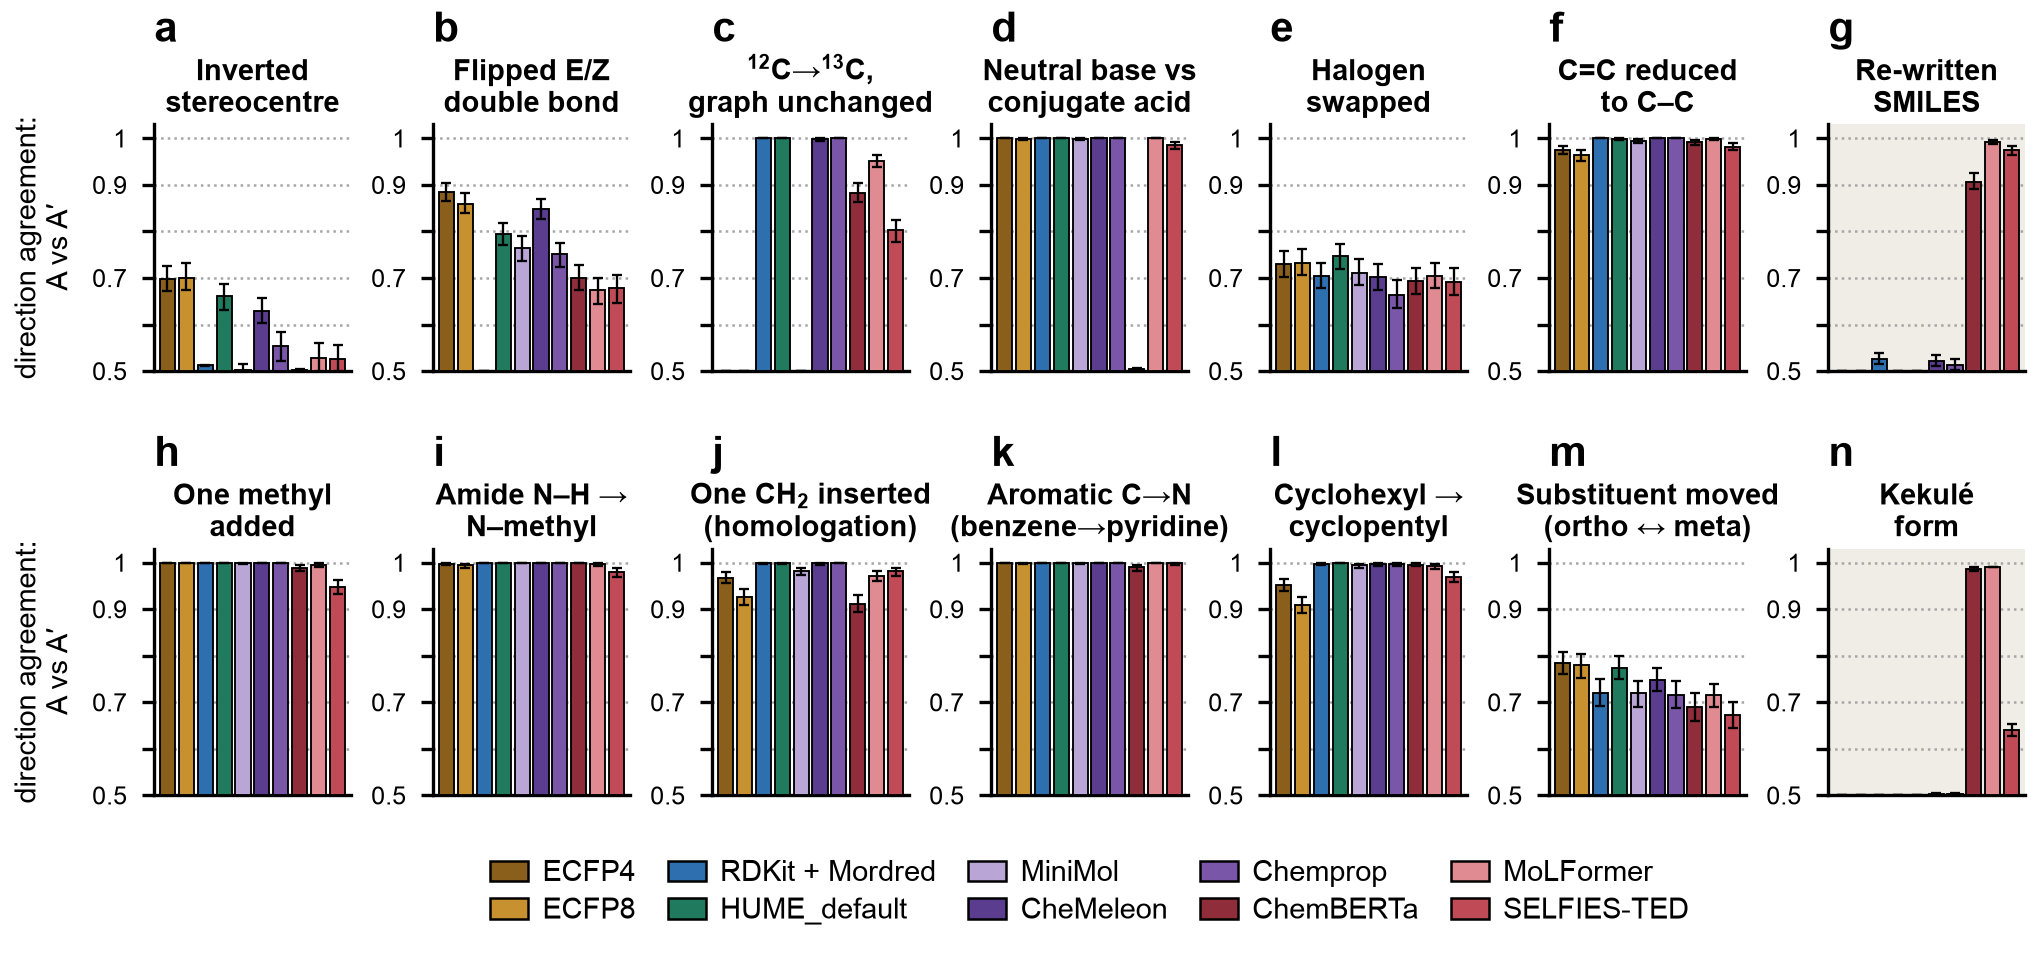

Values plotted in this chart, from the file beside it:
arm, label, mode, klass, consistency, ci_lo, ci_hi, median_cos_z, median_cos_raw, n_pairs, degenerate_pairs, degenerate_frac
ecfp, ECFP4, stereo_flip, A, 0.6985, 0.6725, 0.7255, 0.1517, 0.0154, 1000, 121, 0.121
ecfp, ECFP4, ez_flip, A, 0.8850, 0.8660, 0.9031, 0.2445, 0.0236, 1000, 0, 0.000
ecfp, ECFP4, isotope_13c, A, 0.5000, nan, nan, 0.0000, 0.0000, 1000, 1000, 1.000
ecfp, ECFP4, protonate_neutral, A, 1, 1, 1, 0.2872, 0.3408, 1000, 0, 0.000
ecfp, ECFP4, halogen_swap, A, 0.7290, 0.7020, 0.7571, 0.0802, 0.0241, 1000, 0, 0.000
ecfp, ECFP4, saturate, A, 0.9760, 0.9670, 0.9840, 0.3832, 0.0663, 1000, 0, 0.000
ecfp, ECFP4, null_enumerate, B, 0.5000, nan, nan, 0.0000, 0.0000, 1000, 1000, 1.000
ecfp, ECFP4, h_to_methyl, A, 1, 1, 1, 0.1930, 0.0456, 1000, 0, 0.000
ecfp, ECFP4, n_methylation, A, 0.9980, 0.9950, 1, 0.2797, 0.0383, 1000, 0, 0.000
ecfp, ECFP4, ch2_homolog, A, 0.9680, 0.9570, 0.9790, 0.1784, 0.0266, 1000, 0, 0.000
ecfp, ECFP4, scaffold_hop, A, 1, 1, 1, 0.1930, 0.0431, 1000, 0, 0.000
ecfp, ECFP4, ring_contract, A, 0.9510, 0.9390, 0.9640, 0.0856, 0.0206, 1000, 0, 0.000
ecfp, ECFP4, regioisomer, A, 0.7845, 0.7604, 0.8085, 0.1980, 0.0428, 1000, 1, 0.001
ecfp, ECFP4, null_kekulize, B, 0.5000, nan, nan, 0.0000, 0.0000, 1000, 1000, 1.000
ecfp, ECFP4, matched_mw, NULL, 0.5380, 0.5050, 0.5680, 0.9948, 0.4312, 1000, 0, 0.000
r4cfp, ECFP8, stereo_flip, A, 0.7010, 0.6750, 0.7320, 0.2375, 0.0534, 1000, 58, 0.058
r4cfp, ECFP8, ez_flip, A, 0.8600, 0.8399, 0.8820, 0.3005, 0.0667, 1000, 0, 0.000
r4cfp, ECFP8, isotope_13c, A, 0.5000, nan, nan, 0.0000, 0.0000, 1000, 1000, 1.000
r4cfp, ECFP8, protonate_neutral, A, 0.9990, 0.9970, 1, 0.3903, 0.3893, 1000, 0, 0.000
r4cfp, ECFP8, halogen_swap, A, 0.7330, 0.7060, 0.7620, 0.1394, 0.0457, 1000, 0, 0.000
r4cfp, ECFP8, saturate, A, 0.9650, 0.9520, 0.9760, 0.4618, 0.1233, 1000, 0, 0.000
r4cfp, ECFP8, null_enumerate, B, 0.5000, nan, nan, 0.0000, 0.0000, 1000, 1000, 1.000
r4cfp, ECFP8, h_to_methyl, A, 1, 1, 1, 0.2925, 0.0854, 1000, 0, 0.000
r4cfp, ECFP8, n_methylation, A, 0.9940, 0.9880, 0.9980, 0.3547, 0.0836, 1000, 0, 0.000
r4cfp, ECFP8, ch2_homolog, A, 0.9270, 0.9090, 0.9430, 0.2605, 0.0631, 1000, 0, 0.000
r4cfp, ECFP8, scaffold_hop, A, 0.9990, 0.9970, 1, 0.2999, 0.0863, 1000, 0, 0.000
r4cfp, ECFP8, ring_contract, A, 0.9100, 0.8910, 0.9270, 0.2276, 0.0605, 1000, 0, 0.000
r4cfp, ECFP8, regioisomer, A, 0.7810, 0.7530, 0.8040, 0.3183, 0.0898, 1000, 0, 0.000
r4cfp, ECFP8, null_kekulize, B, 0.5000, nan, nan, 0.0000, 0.0000, 1000, 1000, 1.000
r4cfp, ECFP8, matched_mw, NULL, 0.5350, 0.5070, 0.5700, 0.9875, 0.5056, 1000, 0, 0.000
desc, RDKit + Mordred, stereo_flip, A, 0.5125, 0.5105, 0.5135, 0.0000, 0.0000, 1000, 973, 0.973
desc, RDKit + Mordred, ez_flip, A, 0.5000, nan, nan, 0.0000, 0.0000, 1000, 998, 0.998
desc, RDKit + Mordred, isotope_13c, A, 1, 1, 1, 0.0000, 0.0000, 1000, 0, 0.000
desc, RDKit + Mordred, protonate_neutral, A, 1, 1, 1, 0.0651, 0.0000, 1000, 0, 0.000
desc, RDKit + Mordred, halogen_swap, A, 0.7050, 0.6780, 0.7320, 0.0765, 0.0000, 1000, 0, 0.000
desc, RDKit + Mordred, saturate, A, 1, 1, 1, 0.0372, 0.0000, 1000, 0, 0.000
desc, RDKit + Mordred, null_enumerate, B, 0.5270, 0.5150, 0.5380, 0.0000, 0.0000, 1000, 842, 0.842
desc, RDKit + Mordred, h_to_methyl, A, 1, 1, 1, 0.0392, 0.0000, 1000, 0, 0.000
desc, RDKit + Mordred, n_methylation, A, 1, 1, 1, 0.0557, 0.0000, 1000, 0, 0.000
desc, RDKit + Mordred, ch2_homolog, A, 0.9990, 0.9970, 1, 0.0476, 0.0000, 1000, 0, 0.000
desc, RDKit + Mordred, scaffold_hop, A, 1, 1, 1, 0.0347, 0.0000, 1000, 0, 0.000
desc, RDKit + Mordred, ring_contract, A, 0.9980, 0.9950, 1, 0.0294, 0.0000, 1000, 0, 0.000
desc, RDKit + Mordred, regioisomer, A, 0.7190, 0.6920, 0.7490, 0.0466, 0.0000, 1000, 8, 0.008
desc, RDKit + Mordred, null_kekulize, B, 0.4985, 0.4965, 0.5015, 0.0000, 0.0000, 1000, 991, 0.991
desc, RDKit + Mordred, matched_mw, NULL, 0.5555, 0.5235, 0.5875, 0.5872, 0.0111, 1000, 1, 0.001
hume_622, HUME_default, stereo_flip, A, 0.6610, 0.6310, 0.6870, 0.2087, 0.0000, 1000, 56, 0.056
hume_622, HUME_default, ez_flip, A, 0.7940, 0.7710, 0.8190, 0.2748, 0.0000, 1000, 0, 0.000
hume_622, HUME_default, isotope_13c, A, 1, 1, 1, 0.0000, 0.0000, 1000, 0, 0.000
hume_622, HUME_default, protonate_neutral, A, 1, 1, 1, 0.3082, 0.0000, 1000, 0, 0.000
hume_622, HUME_default, halogen_swap, A, 0.7470, 0.7190, 0.7740, 0.1340, 0.0017, 1000, 0, 0.000
hume_622, HUME_default, saturate, A, 0.9990, 0.9970, 1, 0.3743, 0.0000, 1000, 0, 0.000
hume_622, HUME_default, null_enumerate, B, 0.5000, nan, nan, 0.0000, 0.0000, 1000, 1000, 1.000
hume_622, HUME_default, h_to_methyl, A, 1, 1, 1, 0.2537, 0.0002, 1000, 0, 0.000
hume_622, HUME_default, n_methylation, A, 1, 1, 1, 0.3148, 0.0001, 1000, 0, 0.000
hume_622, HUME_default, ch2_homolog, A, 0.9990, 0.9970, 1, 0.2208, 0.0007, 1000, 0, 0.000
hume_622, HUME_default, scaffold_hop, A, 1, 1, 1, 0.2627, 0.0001, 1000, 0, 0.000
hume_622, HUME_default, ring_contract, A, 1, 1, 1, 0.1994, 0.0006, 1000, 0, 0.000
hume_622, HUME_default, regioisomer, A, 0.7740, 0.7500, 0.8000, 0.2724, 0.0004, 1000, 0, 0.000
hume_622, HUME_default, null_kekulize, B, 0.5000, nan, nan, 0.0000, 0.0000, 1000, 1000, 1.000
hume_622, HUME_default, matched_mw, NULL, 0.5580, 0.5290, 0.5880, 0.8924, 0.0239, 1000, 0, 0.000
... 90 more rows
